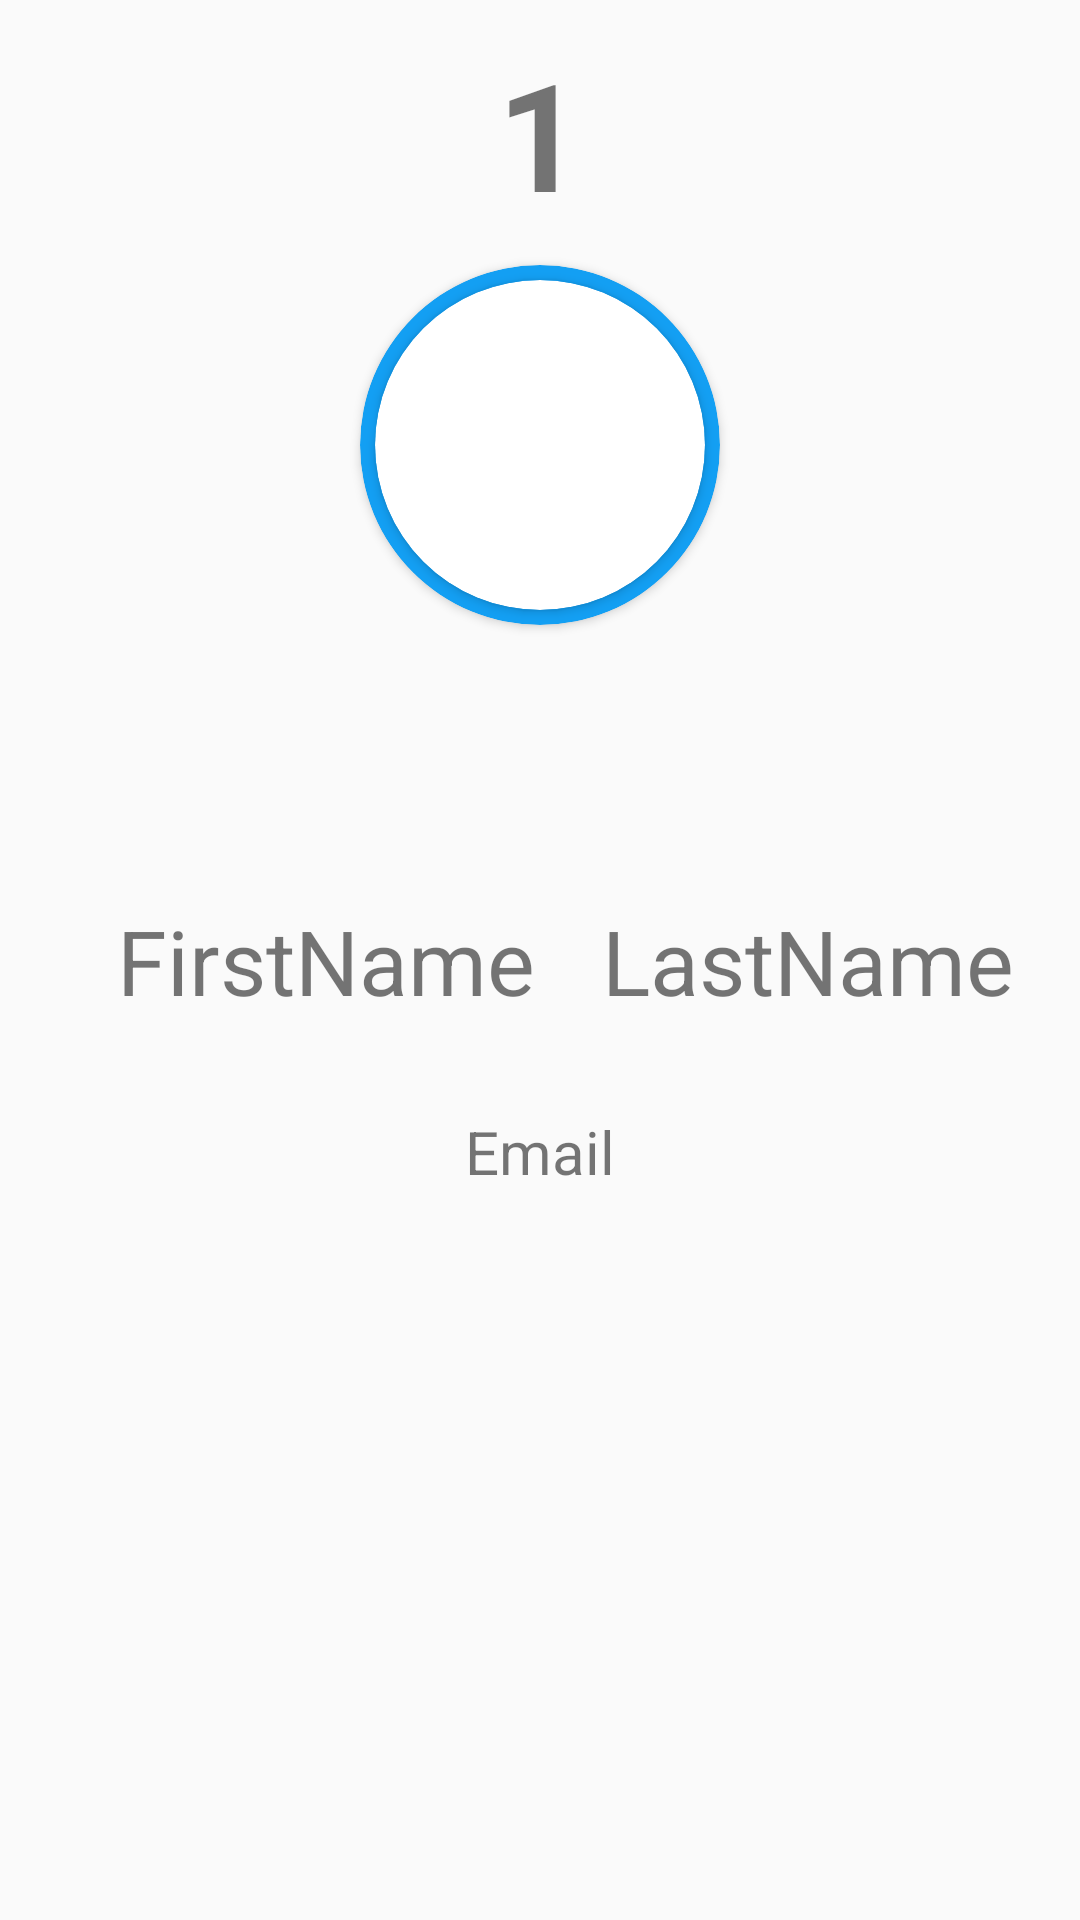

Produce the Android XML layout that renders to this screen, including the resource entries it uses.
<!-- AndroidManifest.xml: application theme Theme.Quiz1_Test -->
<!-- res/layout/activity_user_detail.xml -->
<?xml version="1.0" encoding="utf-8"?>
<androidx.constraintlayout.widget.ConstraintLayout xmlns:android="http://schemas.android.com/apk/res/android"
    xmlns:app="http://schemas.android.com/apk/res-auto"
    xmlns:tools="http://schemas.android.com/tools"
    android:layout_width="match_parent"
    android:layout_height="match_parent"
    android:layout_gravity="center"
    android:background="@drawable/bg"
    tools:context=".UserDetailActivity">

    <androidx.cardview.widget.CardView
        android:id="@+id/cardView"
        android:layout_width="120dp"
        android:layout_height="120dp"
        app:cardBackgroundColor="@color/primaryBlue"
        app:cardCornerRadius="250dp"
        app:layout_constraintBottom_toBottomOf="parent"
        app:layout_constraintEnd_toEndOf="parent"
        app:layout_constraintStart_toStartOf="parent"
        app:layout_constraintTop_toTopOf="parent"
        app:layout_constraintVertical_bias="0.17000002">

        <androidx.cardview.widget.CardView
            android:layout_width="110dp"
            android:layout_height="110dp"
            android:layout_gravity="center"
            app:cardCornerRadius="250dp">

            <ImageView
                android:id="@+id/profilePic"
                android:layout_width="match_parent"
                android:layout_height="110dp"
                android:layout_weight="1"
                android:scaleType="centerCrop"
                tools:srcCompat="@tools:sample/avatars" />
        </androidx.cardview.widget.CardView>
    </androidx.cardview.widget.CardView>

    <TextView
        android:id="@+id/id_text"
        android:layout_width="61dp"
        android:layout_height="wrap_content"
        android:gravity="center"
        android:text="1"
        android:textSize="50sp"
        android:textStyle="bold"
        app:layout_constraintBottom_toTopOf="@+id/cardView"
        app:layout_constraintEnd_toEndOf="parent"
        app:layout_constraintStart_toStartOf="parent"
        app:layout_constraintTop_toTopOf="parent" />

    <TextView
        android:id="@+id/fname"
        android:layout_width="wrap_content"
        android:layout_height="wrap_content"
        android:layout_marginTop="300dp"
        android:foregroundGravity="center"
        android:gravity="center"
        android:text="FirstName"
        android:textSize="30sp"
        app:layout_constraintEnd_toEndOf="parent"
        app:layout_constraintHorizontal_bias="0.177"
        app:layout_constraintStart_toStartOf="parent"
        app:layout_constraintTop_toTopOf="parent" />

    <TextView
        android:id="@+id/lname"
        android:layout_width="wrap_content"
        android:layout_height="wrap_content"
        android:layout_marginTop="300dp"
        android:gravity="center|center_horizontal"
        android:text="LastName"
        android:textSize="30sp"
        app:layout_constraintEnd_toEndOf="parent"
        app:layout_constraintStart_toEndOf="@+id/fname"
        app:layout_constraintTop_toTopOf="parent" />

    <TextView
        android:id="@+id/user_email"
        android:layout_width="wrap_content"
        android:layout_height="wrap_content"
        android:layout_marginTop="30dp"
        android:text="Email"
        android:textSize="20sp"
        app:layout_constraintEnd_toEndOf="parent"
        app:layout_constraintStart_toStartOf="parent"
        app:layout_constraintTop_toBottomOf="@+id/fname" />

</androidx.constraintlayout.widget.ConstraintLayout>
<!-- resources referenced by this layout -->
<resources>
  <color name="primaryBlue">#139FF3</color>
  <style name="Theme.Quiz1_Test" parent="Theme.AppCompat.Light.NoActionBar">
          
  
          
          <item name="colorPrimaryDark">@color/primaryBlue</item>
      </style>
</resources>
